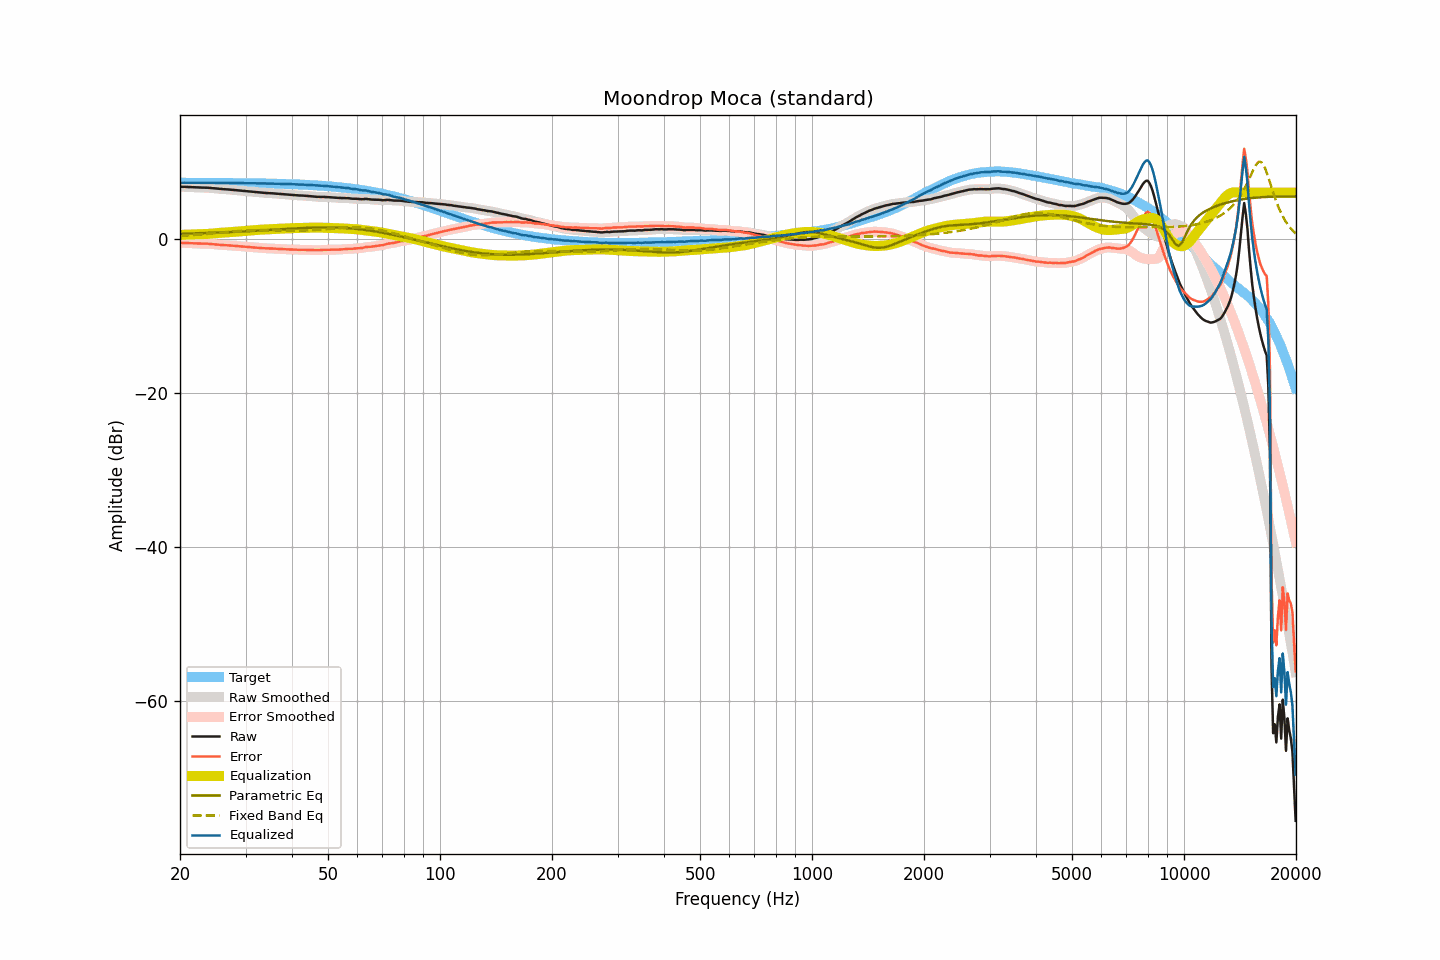

Source data for this figure (header and first rows):
frequency, raw, smoothed, error, error_smoothed, equalization, parametric_eq, fixed_band_eq, equalized_raw, equalized_smoothed, target
20.00, 6.76, 6.76, -0.52, -0.52, 0.51, 0.66, 0.40, 7.27, 7.27, 7.28
20.20, 6.76, 6.76, -0.52, -0.52, 0.52, 0.67, 0.41, 7.28, 7.28, 7.28
20.40, 6.75, 6.75, -0.53, -0.53, 0.53, 0.67, 0.42, 7.28, 7.28, 7.28
20.61, 6.75, 6.75, -0.53, -0.53, 0.54, 0.68, 0.43, 7.29, 7.29, 7.28
20.81, 6.74, 6.74, -0.54, -0.54, 0.55, 0.68, 0.45, 7.29, 7.29, 7.28
21.02, 6.73, 6.73, -0.55, -0.55, 0.56, 0.69, 0.46, 7.29, 7.29, 7.28
21.23, 6.72, 6.72, -0.56, -0.56, 0.56, 0.69, 0.47, 7.28, 7.28, 7.28
21.44, 6.71, 6.71, -0.57, -0.57, 0.57, 0.70, 0.49, 7.28, 7.28, 7.28
21.66, 6.69, 6.69, -0.59, -0.58, 0.58, 0.71, 0.50, 7.28, 7.28, 7.28
21.87, 6.68, 6.68, -0.60, -0.60, 0.59, 0.71, 0.52, 7.28, 7.28, 7.28
22.09, 6.67, 6.67, -0.61, -0.61, 0.60, 0.72, 0.53, 7.27, 7.27, 7.28
22.31, 6.66, 6.66, -0.61, -0.62, 0.61, 0.72, 0.55, 7.27, 7.27, 7.28
22.54, 6.65, 6.65, -0.62, -0.62, 0.61, 0.73, 0.56, 7.27, 7.27, 7.27
22.76, 6.65, 6.65, -0.62, -0.62, 0.62, 0.74, 0.58, 7.27, 7.27, 7.27
22.99, 6.65, 6.65, -0.62, -0.62, 0.62, 0.74, 0.60, 7.27, 7.27, 7.27
23.22, 6.65, 6.65, -0.62, -0.62, 0.62, 0.75, 0.61, 7.27, 7.28, 7.27
23.45, 6.65, 6.65, -0.62, -0.62, 0.63, 0.76, 0.63, 7.28, 7.28, 7.27
23.69, 6.64, 6.64, -0.63, -0.63, 0.64, 0.76, 0.65, 7.28, 7.28, 7.27
23.92, 6.62, 6.63, -0.65, -0.64, 0.65, 0.77, 0.67, 7.27, 7.28, 7.27
24.16, 6.61, 6.60, -0.66, -0.66, 0.67, 0.78, 0.68, 7.28, 7.27, 7.27
24.40, 6.58, 6.58, -0.69, -0.69, 0.69, 0.79, 0.70, 7.27, 7.27, 7.27
24.65, 6.55, 6.56, -0.71, -0.71, 0.71, 0.79, 0.72, 7.26, 7.26, 7.26
24.89, 6.53, 6.53, -0.73, -0.73, 0.73, 0.80, 0.74, 7.26, 7.26, 7.26
25.14, 6.51, 6.51, -0.75, -0.75, 0.75, 0.81, 0.76, 7.26, 7.26, 7.26
25.39, 6.49, 6.49, -0.77, -0.77, 0.77, 0.82, 0.78, 7.26, 7.26, 7.26
25.65, 6.47, 6.47, -0.79, -0.79, 0.78, 0.83, 0.80, 7.25, 7.25, 7.26
25.91, 6.46, 6.46, -0.80, -0.80, 0.79, 0.83, 0.82, 7.26, 7.26, 7.26
26.16, 6.45, 6.45, -0.81, -0.81, 0.81, 0.84, 0.84, 7.26, 7.26, 7.26
26.43, 6.44, 6.44, -0.81, -0.82, 0.82, 0.85, 0.86, 7.26, 7.26, 7.25
26.69, 6.42, 6.42, -0.83, -0.83, 0.83, 0.86, 0.88, 7.25, 7.26, 7.25
26.96, 6.41, 6.41, -0.84, -0.84, 0.85, 0.87, 0.90, 7.26, 7.25, 7.25
27.23, 6.39, 6.39, -0.86, -0.86, 0.86, 0.88, 0.92, 7.25, 7.25, 7.25
27.50, 6.37, 6.37, -0.88, -0.88, 0.88, 0.89, 0.94, 7.25, 7.25, 7.25
27.77, 6.35, 6.35, -0.90, -0.89, 0.89, 0.90, 0.96, 7.24, 7.24, 7.25
28.05, 6.33, 6.33, -0.91, -0.91, 0.91, 0.91, 0.97, 7.24, 7.24, 7.24
28.33, 6.31, 6.31, -0.93, -0.93, 0.93, 0.92, 0.99, 7.24, 7.24, 7.24
28.62, 6.29, 6.29, -0.95, -0.95, 0.95, 0.93, 1.01, 7.24, 7.24, 7.24
28.90, 6.27, 6.27, -0.97, -0.97, 0.97, 0.94, 1.02, 7.24, 7.24, 7.24
29.19, 6.25, 6.25, -0.98, -0.98, 0.98, 0.95, 1.04, 7.23, 7.23, 7.23
29.48, 6.23, 6.23, -1.00, -1.00, 1.00, 0.96, 1.05, 7.23, 7.23, 7.23
29.78, 6.21, 6.21, -1.02, -1.02, 1.02, 0.97, 1.06, 7.23, 7.23, 7.23
30.08, 6.19, 6.19, -1.04, -1.04, 1.04, 0.98, 1.08, 7.23, 7.23, 7.23
30.38, 6.17, 6.17, -1.05, -1.05, 1.05, 0.99, 1.09, 7.22, 7.22, 7.22
30.68, 6.15, 6.15, -1.07, -1.07, 1.07, 1.00, 1.10, 7.22, 7.22, 7.22
30.99, 6.13, 6.13, -1.09, -1.09, 1.09, 1.01, 1.10, 7.22, 7.22, 7.22
31.30, 6.11, 6.11, -1.10, -1.10, 1.11, 1.03, 1.11, 7.22, 7.22, 7.22
31.61, 6.09, 6.09, -1.12, -1.12, 1.12, 1.04, 1.12, 7.21, 7.21, 7.21
31.93, 6.07, 6.07, -1.14, -1.14, 1.14, 1.05, 1.12, 7.21, 7.21, 7.21
32.24, 6.05, 6.05, -1.16, -1.16, 1.16, 1.06, 1.13, 7.21, 7.21, 7.21
32.57, 6.03, 6.03, -1.17, -1.17, 1.17, 1.07, 1.13, 7.20, 7.20, 7.20
32.89, 6.01, 6.01, -1.19, -1.19, 1.19, 1.08, 1.13, 7.20, 7.20, 7.20
33.22, 5.99, 5.99, -1.20, -1.20, 1.20, 1.10, 1.13, 7.19, 7.19, 7.19
33.55, 5.98, 5.98, -1.21, -1.21, 1.21, 1.11, 1.13, 7.19, 7.19, 7.19
33.89, 5.96, 5.96, -1.23, -1.22, 1.22, 1.12, 1.13, 7.18, 7.18, 7.19
34.23, 5.95, 5.95, -1.23, -1.23, 1.23, 1.13, 1.13, 7.18, 7.18, 7.18
34.57, 5.94, 5.94, -1.24, -1.24, 1.24, 1.15, 1.12, 7.18, 7.18, 7.18
34.92, 5.93, 5.93, -1.24, -1.24, 1.25, 1.16, 1.12, 7.18, 7.18, 7.17
35.27, 5.92, 5.92, -1.25, -1.25, 1.26, 1.17, 1.12, 7.18, 7.17, 7.17
35.62, 5.90, 5.90, -1.26, -1.26, 1.26, 1.18, 1.11, 7.17, 7.17, 7.16
35.97, 5.88, 5.88, -1.28, -1.27, 1.27, 1.20, 1.11, 7.15, 7.16, 7.16
... 635 more rows
